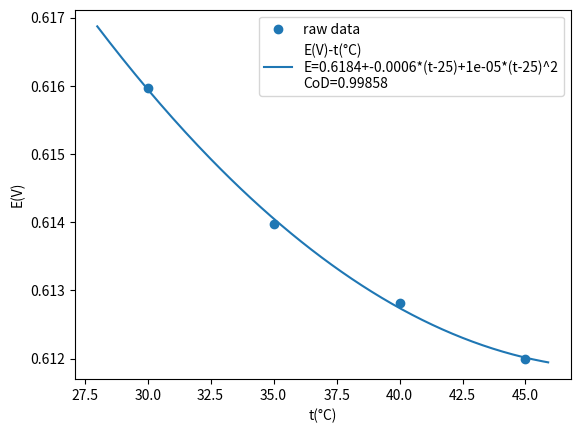

Write the Python code that produced this figure.
# -*- coding: utf-8 -*-
"""
Created on Fri Dec 17 22:41:04 2021

[redacted]
"""
import numpy as np
def CoD(x, y, y_func):
    TSS = sum([(y[i] - np.mean(y))**2 for i in range(len(y))])
    RSS = sum([(y[i]-y_func[i])**2 for i in range(len(y))])
    R_2 = 1 - RSS/TSS
    return round(R_2,5)

E0 = (435.977+435.320+436.190)/3
E00 = 0.4577
E0fix = E0/1000+8.314*(30+273.15)/(2*96485)*np.log(1/0.1)

T = np.array([30,35,40,45])
def E(t,E25,a,b):
    E = E25+a*(t-25)+0.5*b*pow(t-25,2)
    return E
from scipy import optimize as op
E1 = [(495.775+495.665+495.590)/3,
      (491.740+491.695+491.652)/3,
      (488.587+488.554+488.512)/3,
      (485.726+485.734+485.756)/3]
E1 = [i/1000 for i in E1]
def fun(x):
    return x*(x+0.1)-1.8E-10
a0 = 0.1
Cl = a0+op.fsolve(fun,0)
Ag = a0+op.fsolve(fun,0)
delta = 8.314*(T+273.15)/96485*np.log(1/(Cl*Ag))
E1 = E1 + delta
import matplotlib.pyplot as plt
fit = op.curve_fit(E,T,E1)[0]
def E(t):
    E25,a,b = fit[0],fit[1],fit[2]
    E = E25+a*(t-25)+0.5*b*pow(t-25,2)
    return E
X=np.arange(28,46,0.1)
plt.scatter(T,E1,label="raw data")
plt.plot(X,E(X),label="E(V)-t(°C)\nE={}+{}*(t-25)+{}*(t-25)^2\nCoD={}".format(
    round(fit[0],4),round(fit[1],4),round(fit[2],5)/2,CoD(T,E1,E(T))))
plt.xlabel("t(°C)")
plt.ylabel("E(V)")
plt.legend()
def dE(t):
    dE = fit[1]+fit[2]*(t-25)
    return dE

E10 = 0.5773#25C
E25 = fit[0]
Gm = -96485*E25 #T=25
Sm = 96485*dE(25)
Hm = Gm+(T[0]+273.15)*Sm
